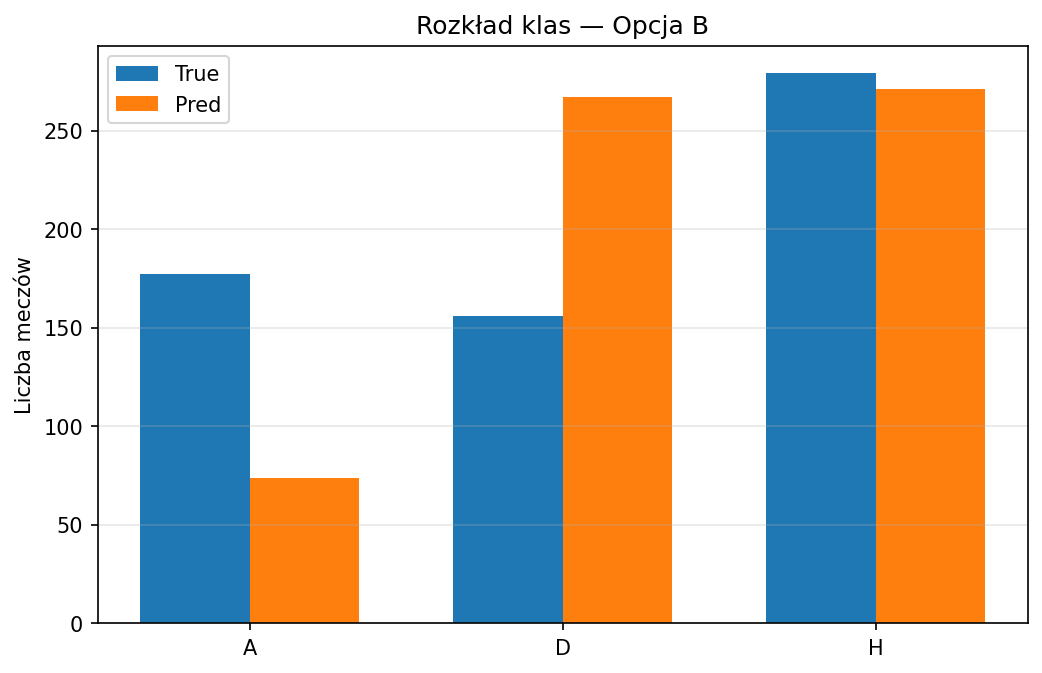

Data behind this chart, as committed beside it:
Class, True_Count, Pred_Count
A, 177, 74
D, 156, 267
H, 279, 271
